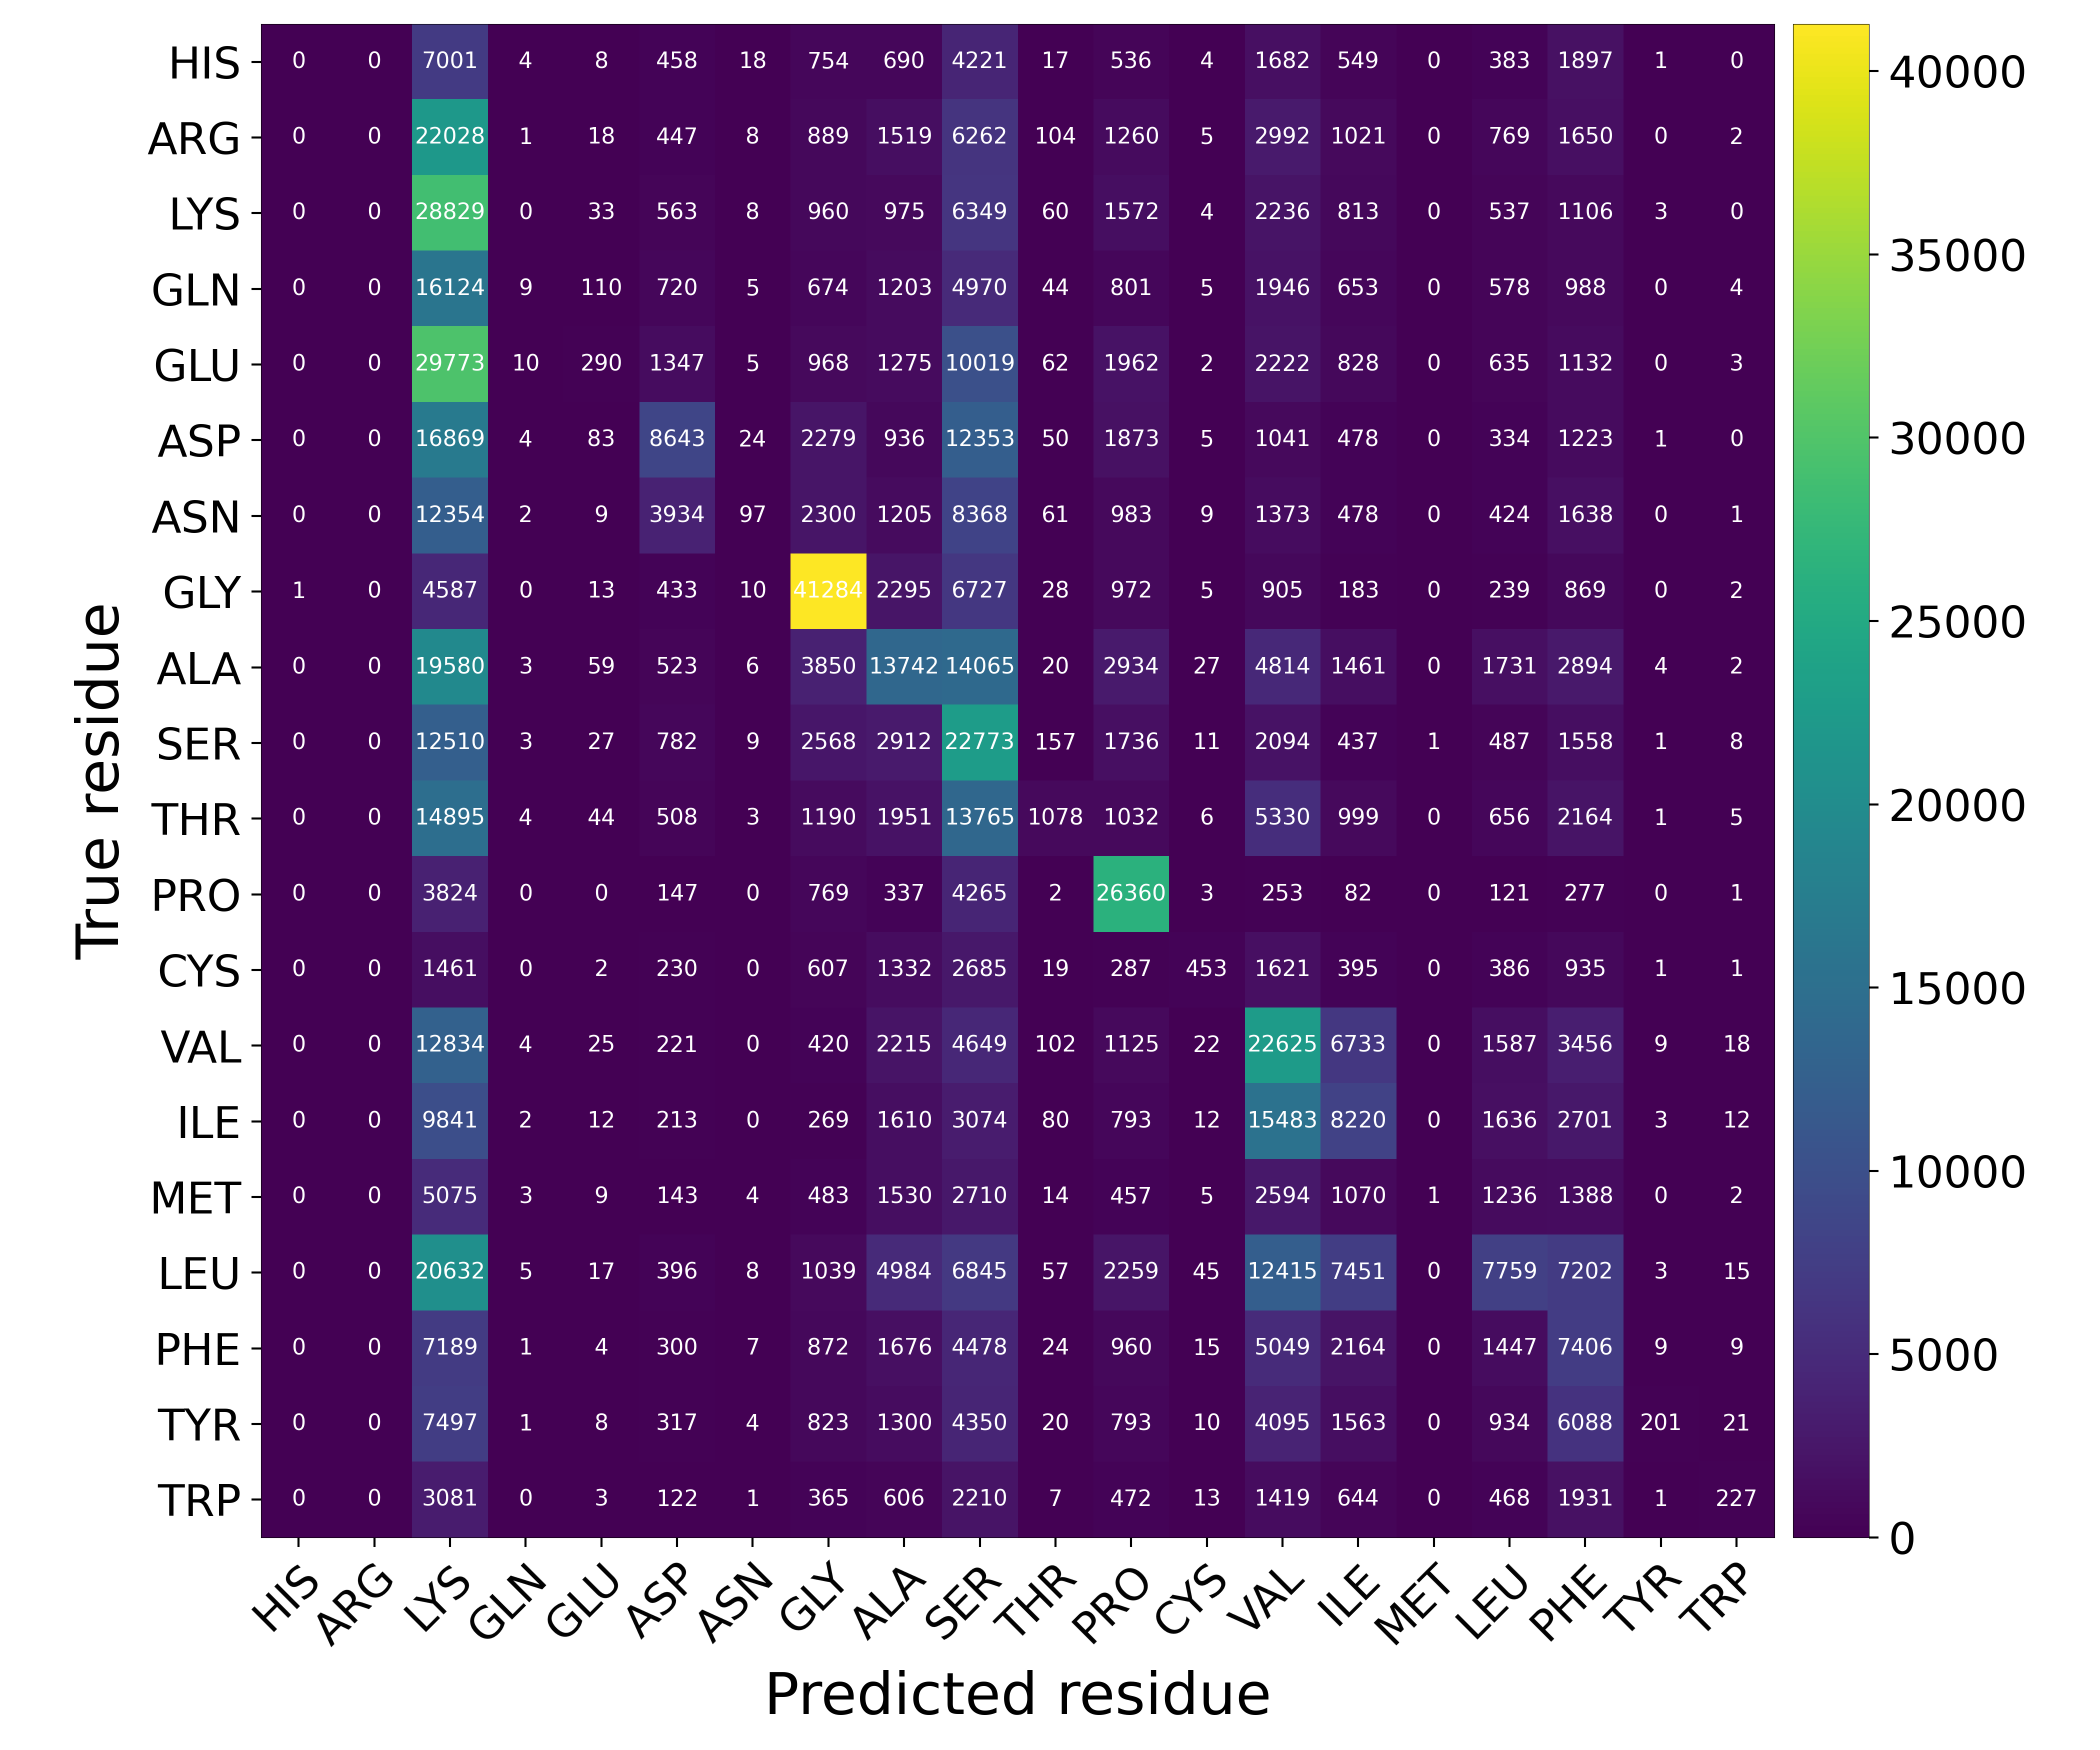

The data file committed next to this chart (first rows):
Predicted residue, True residue, Value
HIS, HIS, 0
HIS, ARG, 0
HIS, LYS, 7001
HIS, GLN, 4
HIS, GLU, 8
HIS, ASP, 458
HIS, ASN, 18
HIS, GLY, 754
HIS, ALA, 690
HIS, SER, 4221
HIS, THR, 17
HIS, PRO, 536
HIS, CYS, 4
HIS, VAL, 1682
HIS, ILE, 549
HIS, MET, 0
HIS, LEU, 383
HIS, PHE, 1897
HIS, TYR, 1
HIS, TRP, 0
ARG, HIS, 0
ARG, ARG, 0
ARG, LYS, 22028
ARG, GLN, 1
ARG, GLU, 18
ARG, ASP, 447
ARG, ASN, 8
ARG, GLY, 889
ARG, ALA, 1519
ARG, SER, 6262
ARG, THR, 104
ARG, PRO, 1260
ARG, CYS, 5
ARG, VAL, 2992
ARG, ILE, 1021
ARG, MET, 0
ARG, LEU, 769
ARG, PHE, 1650
ARG, TYR, 0
ARG, TRP, 2
LYS, HIS, 0
LYS, ARG, 0
LYS, LYS, 28829
LYS, GLN, 0
LYS, GLU, 33
LYS, ASP, 563
LYS, ASN, 8
LYS, GLY, 960
LYS, ALA, 975
LYS, SER, 6349
LYS, THR, 60
LYS, PRO, 1572
LYS, CYS, 4
LYS, VAL, 2236
LYS, ILE, 813
LYS, MET, 0
LYS, LEU, 537
LYS, PHE, 1106
LYS, TYR, 3
LYS, TRP, 0
... 340 more rows
